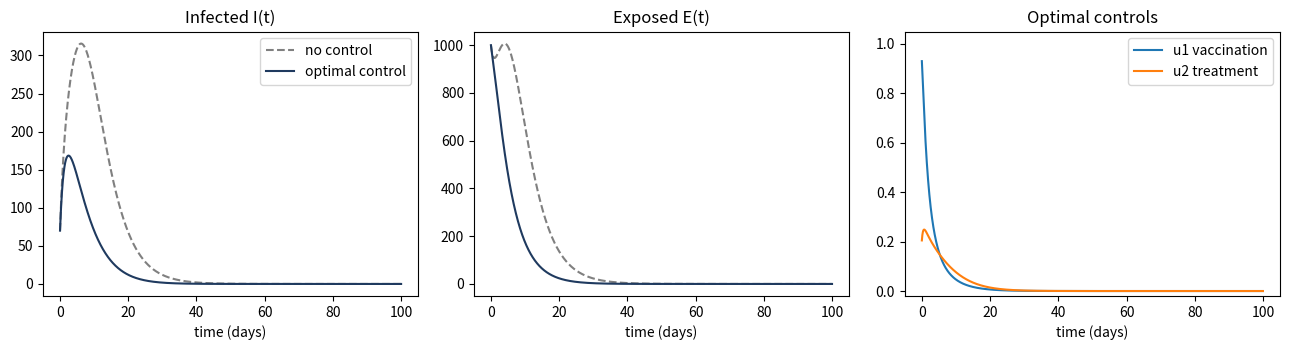

The matplotlib source for this figure:
import numpy as np, matplotlib; matplotlib.use('Agg'); import matplotlib.pyplot as plt
# parameters from Jonas's notebook
A,beta,eps,alpha,sigma,mu,d,c = 0.001,0.0006515,0.1667,0.000015,0.50,0.00021,0.050,0.00017
T,N=100,4000; t=np.linspace(0,T,N+1); h=t[1]-t[0]
x0=np.array([2000.,1000.,70.,20.])
A1,A2,B1,B2=1.0,1.0,2000.0,2000.0
def f(x,u1,u2):
    S,E,I,Q=x
    return np.array([A-beta*S*I-mu*S+c*Q-u1*S,
                     beta*S*I-(eps+mu+d)*E,
                     eps*E-(alpha+mu+sigma)*I-u2*I,
                     sigma*I+d*E-(alpha+mu+c)*Q+u2*I])
def g(x,l,u1,u2):  # adjoint: l' = -dH/dx
    S,E,I,Q=x; lS,lE,lI,lQ=l
    return -np.array([-(beta*I+mu+u1)*lS+beta*I*lE,
                      A1-(eps+mu+d)*lE+eps*lI+d*lQ,
                      A2-beta*S*lS+beta*S*lE-(alpha+mu+sigma+u2)*lI+(sigma+u2)*lQ,
                      c*lS-(alpha+mu+c)*lQ])
def fwd(u1,u2):
    X=np.zeros((N+1,4)); X[0]=x0
    for k in range(N):
        a=(u1[k]+u1[k+1])/2; b=(u2[k]+u2[k+1])/2
        k1=f(X[k],u1[k],u2[k]); k2=f(X[k]+h/2*k1,a,b); k3=f(X[k]+h/2*k2,a,b); k4=f(X[k]+h*k3,u1[k+1],u2[k+1])
        X[k+1]=X[k]+h/6*(k1+2*k2+2*k3+k4)
    return X
def bwd(X,u1,u2):
    L=np.zeros((N+1,4))
    for k in range(N,0,-1):
        xm=(X[k]+X[k-1])/2; a=(u1[k]+u1[k-1])/2; b=(u2[k]+u2[k-1])/2
        k1=g(X[k],L[k],u1[k],u2[k]); k2=g(xm,L[k]-h/2*k1,a,b); k3=g(xm,L[k]-h/2*k2,a,b); k4=g(X[k-1],L[k]-h*k3,u1[k-1],u2[k-1])
        L[k-1]=L[k]-h/6*(k1+2*k2+2*k3+k4)
    return L
def J(X,u1,u2):
    return np.trapezoid(A1*X[:,1]+A2*X[:,2]+B1/2*u1**2+B2/2*u2**2,t)
u1=np.zeros(N+1); u2=np.zeros(N+1); X0=fwd(u1,u2); J0=J(X0,u1,u2)
for it in range(500):
    X=fwd(u1,u2); L=bwd(X,u1,u2)
    n1=np.clip(L[:,0]*X[:,0]/B1,0,1); n2=np.clip((L[:,2]-L[:,3])*X[:,2]/B2,0,1)
    err=max(abs(n1-u1).max(),abs(n2-u2).max())
    u1=0.5*u1+0.5*n1; u2=0.5*u2+0.5*n2
    if err<1e-6: break
X=fwd(u1,u2); Jc=J(X,u1,u2)
print('iters',it,'err',err,'J0',J0,'Jc',Jc,'peakI0',X0[:,2].max(),'peakIc',X[:,2].max(),'cumI0',np.trapezoid(X0[:,2],t),'cumIc',np.trapezoid(X[:,2],t), 'u1max',u1.max(),'u2max',u2.max())
fig,ax=plt.subplots(1,3,figsize=(13,3.6))
ax[0].plot(t,X0[:,2],'--',c='gray',label='no control'); ax[0].plot(t,X[:,2],c='#1F3A5F',label='optimal control'); ax[0].set_title('Infected I(t)'); ax[0].legend()
ax[1].plot(t,X0[:,1],'--',c='gray'); ax[1].plot(t,X[:,1],c='#1F3A5F'); ax[1].set_title('Exposed E(t)')
ax[2].plot(t,u1,label='u1 vaccination'); ax[2].plot(t,u2,label='u2 treatment'); ax[2].set_title('Optimal controls'); ax[2].legend(); ax[2].set_ylim(-0.02,1.05)
for a in ax: a.set_xlabel('time (days)')
plt.tight_layout(); plt.savefig('fbs.png',dpi=150)
